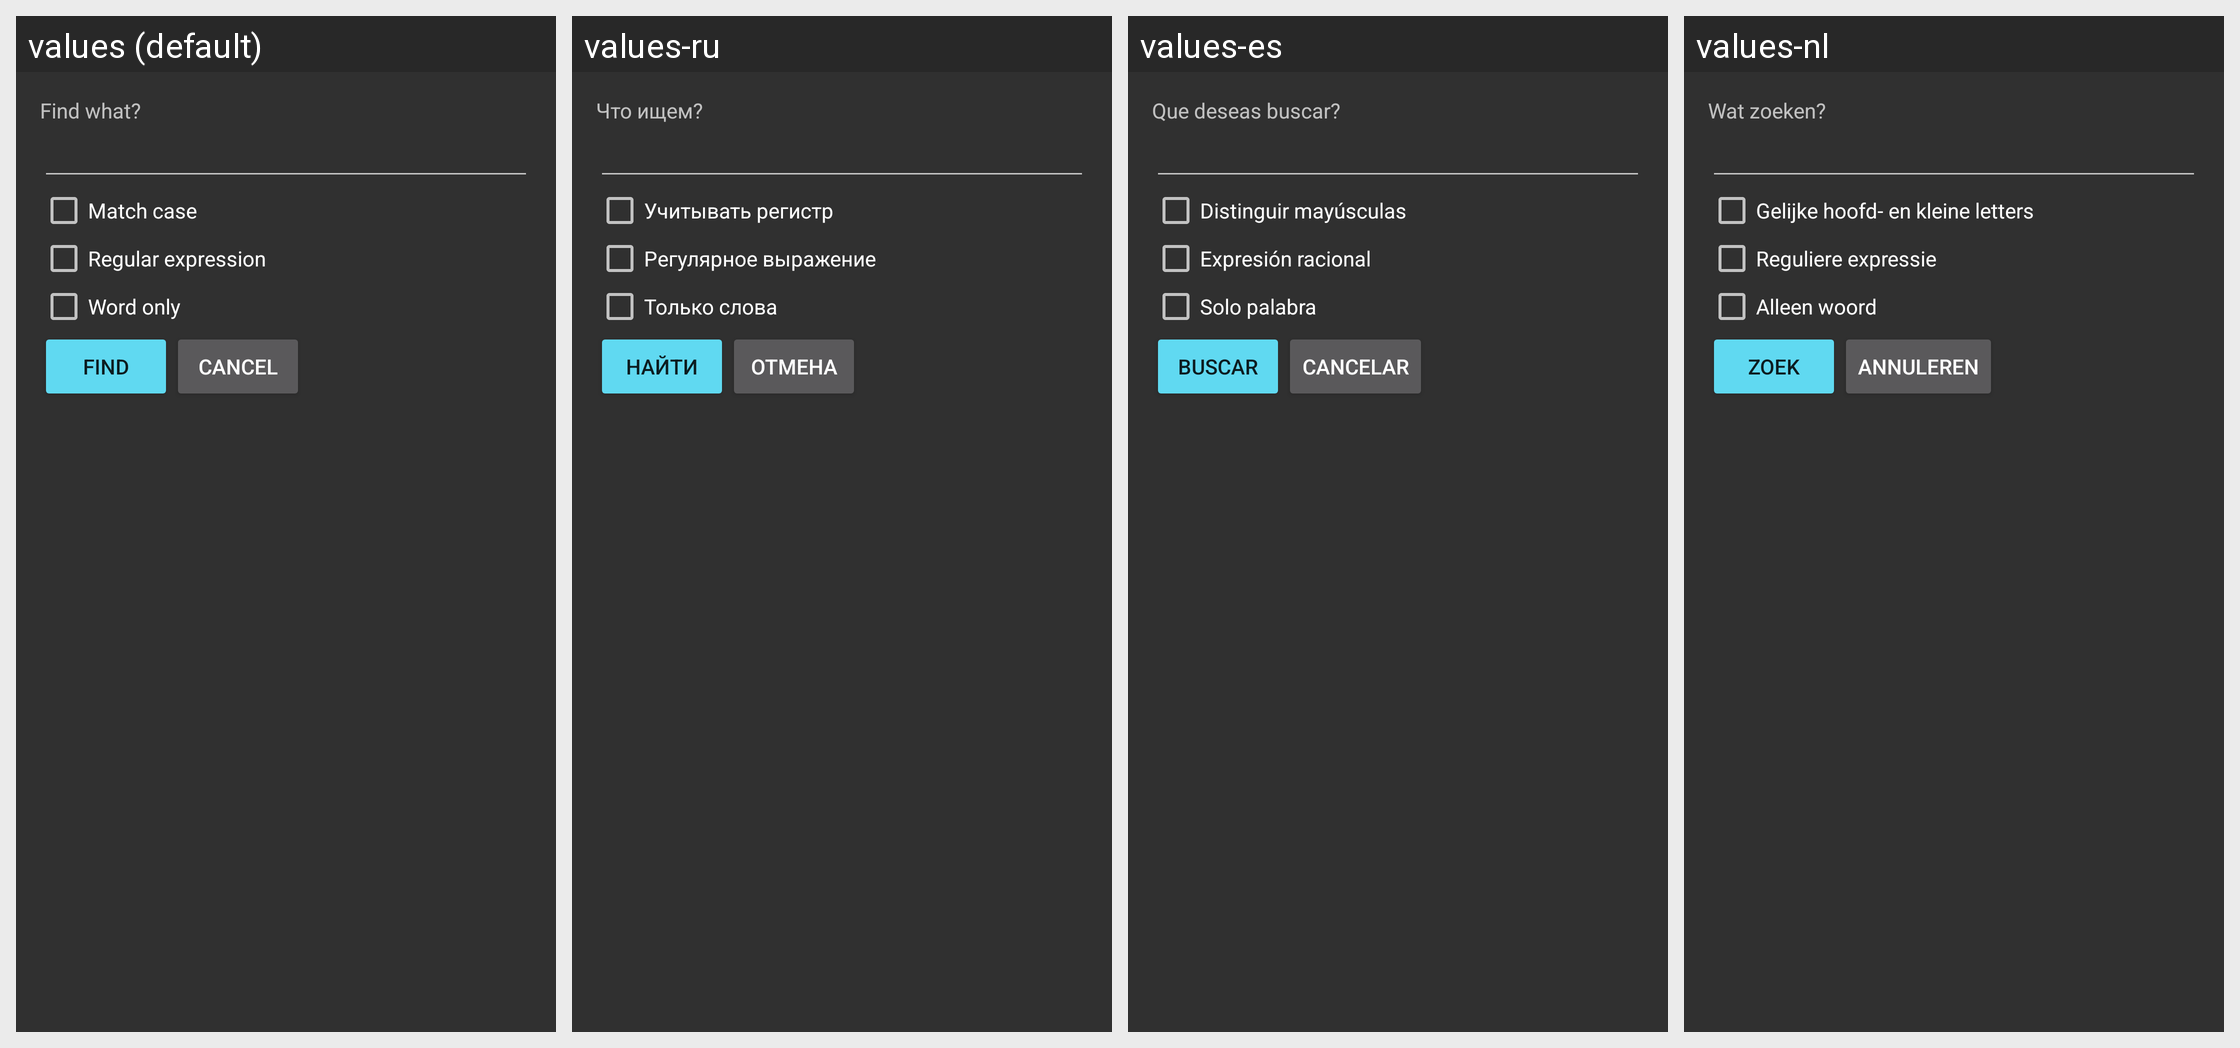

Strings drawn on this Android screen and how each of the app's shown locales translates them:
Android screen res/layout/dialog_find.xml rendered under 4 locales, left to right: values (default), values-ru, values-es, values-nl. Device: Nexus 5 (rendered at 1080×1920; each locale shown at half size, 540×960, under a caption strip naming it); theme AppThemeDark.
Other locales in the repository, not shown: values-cs, values-fr, values-id, values-in, values-ja, values-pt-rPT, values-ro, values-sk, values-vi, values-zh-rCN.
Strings drawn on this screen, with the default value and each locale's value (text and hints the layout hard-codes, and strings that could not be matched under every locale, appear in the picture but are not listed):

find_what
  values: Find what?
  values-ru: Что ищем?
  values-es: Que deseas buscar?
  values-nl: Wat zoeken?

match_case
  values: Match case
  values-ru: Учитывать регистр
  values-es: Distinguir mayúsculas
  values-nl: Gelijke hoofd- en kleine letters

regex
  values: Regular expression
  values-ru: Регулярное выражение
  values-es: Expresión racional
  values-nl: Reguliere expressie

word_only
  values: Word only
  values-ru: Только слова
  values-es: Solo palabra
  values-nl: Alleen woord

find
  values: Find
  values-ru: Найти
  values-es: Buscar
  values-nl: Zoek

cancel
  values: Cancel
  values-ru: Отмена
  values-es: Cancelar
  values-nl: Annuleren
